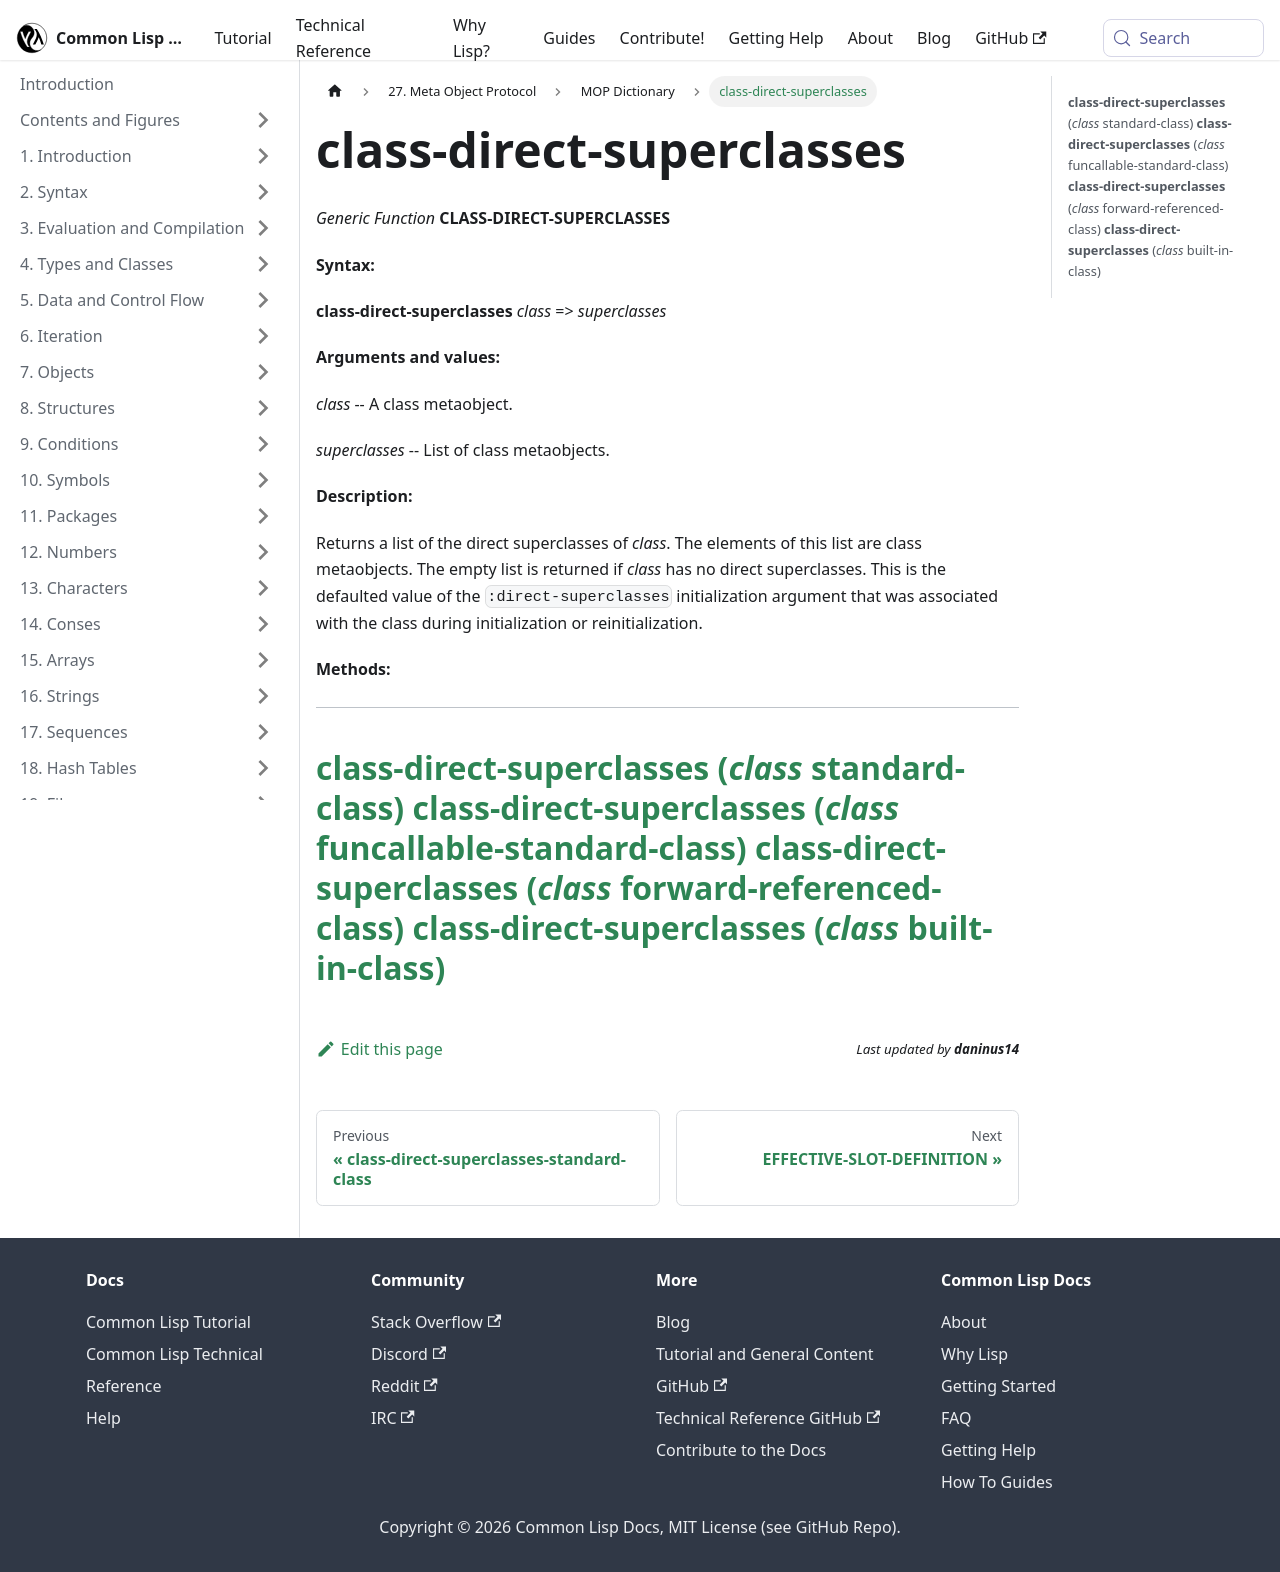

repository: lisp-docs/cl-language-reference · page: meta-object-protocol/dictionary/class-direct-superclasses.html · generator: docusaurus

class-direct-superclasses
=========================

*Generic Function* **CLASS-DIRECT-SUPERCLASSES**

**Syntax:**

**class-direct-superclasses** *class* => *superclasses*

**Arguments and values:**

*class* -- A class metaobject.

*superclasses* -- List of class metaobjects.

**Description:**

Returns a list of the direct superclasses of *class*. The elements of this list are class metaobjects. The empty list is returned if *class* has no direct superclasses. This is the defaulted value of the `:direct-superclasses` initialization argument that was associated with the class during initialization or reinitialization.

**Methods:**

  -------------------------------------------------------------------------------------------------------------------------------
  [**class-direct-superclasses** (*class* standard-class)](/meta-object-protocol/dictionary/class-direct-superclasses-standard-class)
  [**class-direct-superclasses** (*class* funcallable-standard-class)](/meta-object-protocol/dictionary/class-direct-superclasses-funcallable-standard-class)
  [**class-direct-superclasses** (*class* forward-referenced-class)](/meta-object-protocol/dictionary/class-direct-superclasses-forward-referenced-class)
  [**class-direct-superclasses** (*class* built-in-class)](/meta-object-protocol/dictionary/class-direct-superclasses-built-in-class)
  -------------------------------------------------------------------------------------------------------------------------------
